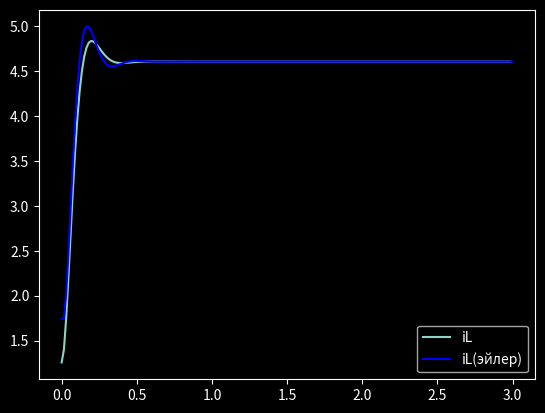

This figure's Python source:
import numpy as np

def euler(func, x_0, y_0, delta, n):
    """
        Метод Эйлера
        Входные данные:
            func - нужная функцияя
            x_0, y_0 - начальное значение
            delta - шаг
            n - количество итераций
        Возвращаемые значения:
            (x,y) - решение
            path -
    """
    x, y = x_0, y_0
    path = [(x_0, y_0)]
    for i in range(n):
        y += delta * func(x,y)
        x += delta
        path.append((x, y))
    return (x,y), path


from matplotlib import pyplot as plt
plt.style.use('dark_background')

funcU = lambda u, i: -14.4*u + 20 * i - 115.2
funcI = lambda u, i: -12.5*u - 12.5 * i + 37.5
u0, i0 = 54/43, 75/43
delta = 0.015
b = 1.5


def twoFunctionsEuler(func1, func2, x_0, y_0, delta, max):
    x, y = x_0, y_0
    t = 0
    path1 = [(t, x_0)]
    path2 = [(t, y_0)]
    n = round((max - t) / delta)
    for i in range(n):
        x_prev = x
        x += delta * func1(x,y)
        print(x, x_prev)
        y += delta * func2(x_prev,y)
        t += delta
        path1.append((t, x))
        path2.append((t, y))
    print(path1)
    return path1, path2

def plot_euler(euler_method, func, x_0, y_0, n, delta, label):
    res, path = euler_method(func, x_0, y_0, n=n, delta=delta)
    path = np.array(path)
    plt.plot(path[:, 0], path[:, 1], color='r', alpha=plot_euler.alpha,
             label=label)
    plot_euler.alpha += 0.1

def plot_two_functions_euler(func1, func2, x_0, y_0, max, delta, labels, index):
    path1, path2 = twoFunctionsEuler(func1, func2, x_0, y_0, max=max, delta=delta)
    path1 = np.array(path1)
    path2 = np.array(path2)
    if index=='x':
        plt.plot(path1[:, 0], path1[:, 1], color='r',
             label=labels[0])
    else:
        plt.plot(path2[:, 0], path2[:, 1], color='b',
             label=labels[1])


def plot_good(func, x_0, y_0, b):
    n = 1000
    delta = (b - x_0) / n
    path = np.array(euler(func, x_0, y_0, n=n, delta=delta)[1])
    plt.plot(path[:, 0], path[:, 1], color='y', label=f'Actual')


def iterate_plot(euler_method, func, x_0, y_0, b):
    plt.figure(facecolor='0.1', figsize=(10, 6))
    plot_euler.alpha = 0.2
    for n in np.linspace(2, 30, 8, dtype=int):
        delta = (b - x_0) / n
        plot_euler(euler_method, func, x_0, y_0, delta=delta, n=n)
    plot_good(func, x_0, y_0, b)
    plt.legend()
    plt.title(euler_method.__name__)

# plt.figure(facecolor='0.1', figsize=(10, 6))
# plot_euler.alpha = 0.2
# plot_euler(euler, funcU, u0, i0, 10, delta, 'U')
# # plot_good(funcU, u0, i0, 10)
# plt.show()
import numpy as np
import matplotlib.pyplot as plt
x = np.arange(0, delta*200, delta)
plt.plot(x, -144/43*np.exp(-13.45*x)*np.cos(0.15*np.sqrt(11071)*x) -32280/11309 *np.exp(-13.45*x)*np.sin(0.15*np.sqrt(11071)*x) + 198/43, label="iL")
# plt.plot(x, 144/43*np.exp(-13.45*x)*np.cos(0.15*np.sqrt(11071)*x) -50280/11309 *np.exp(-13.45*x)*np.sin(0.15*np.sqrt(11071)*x) - 69/43, label="Uc")
plot_two_functions_euler(funcU, funcI, u0, i0, delta*200, delta, ['Uc(эйлер)', 'iL(эйлер)'], 'y')
plt.legend()
plt.show()